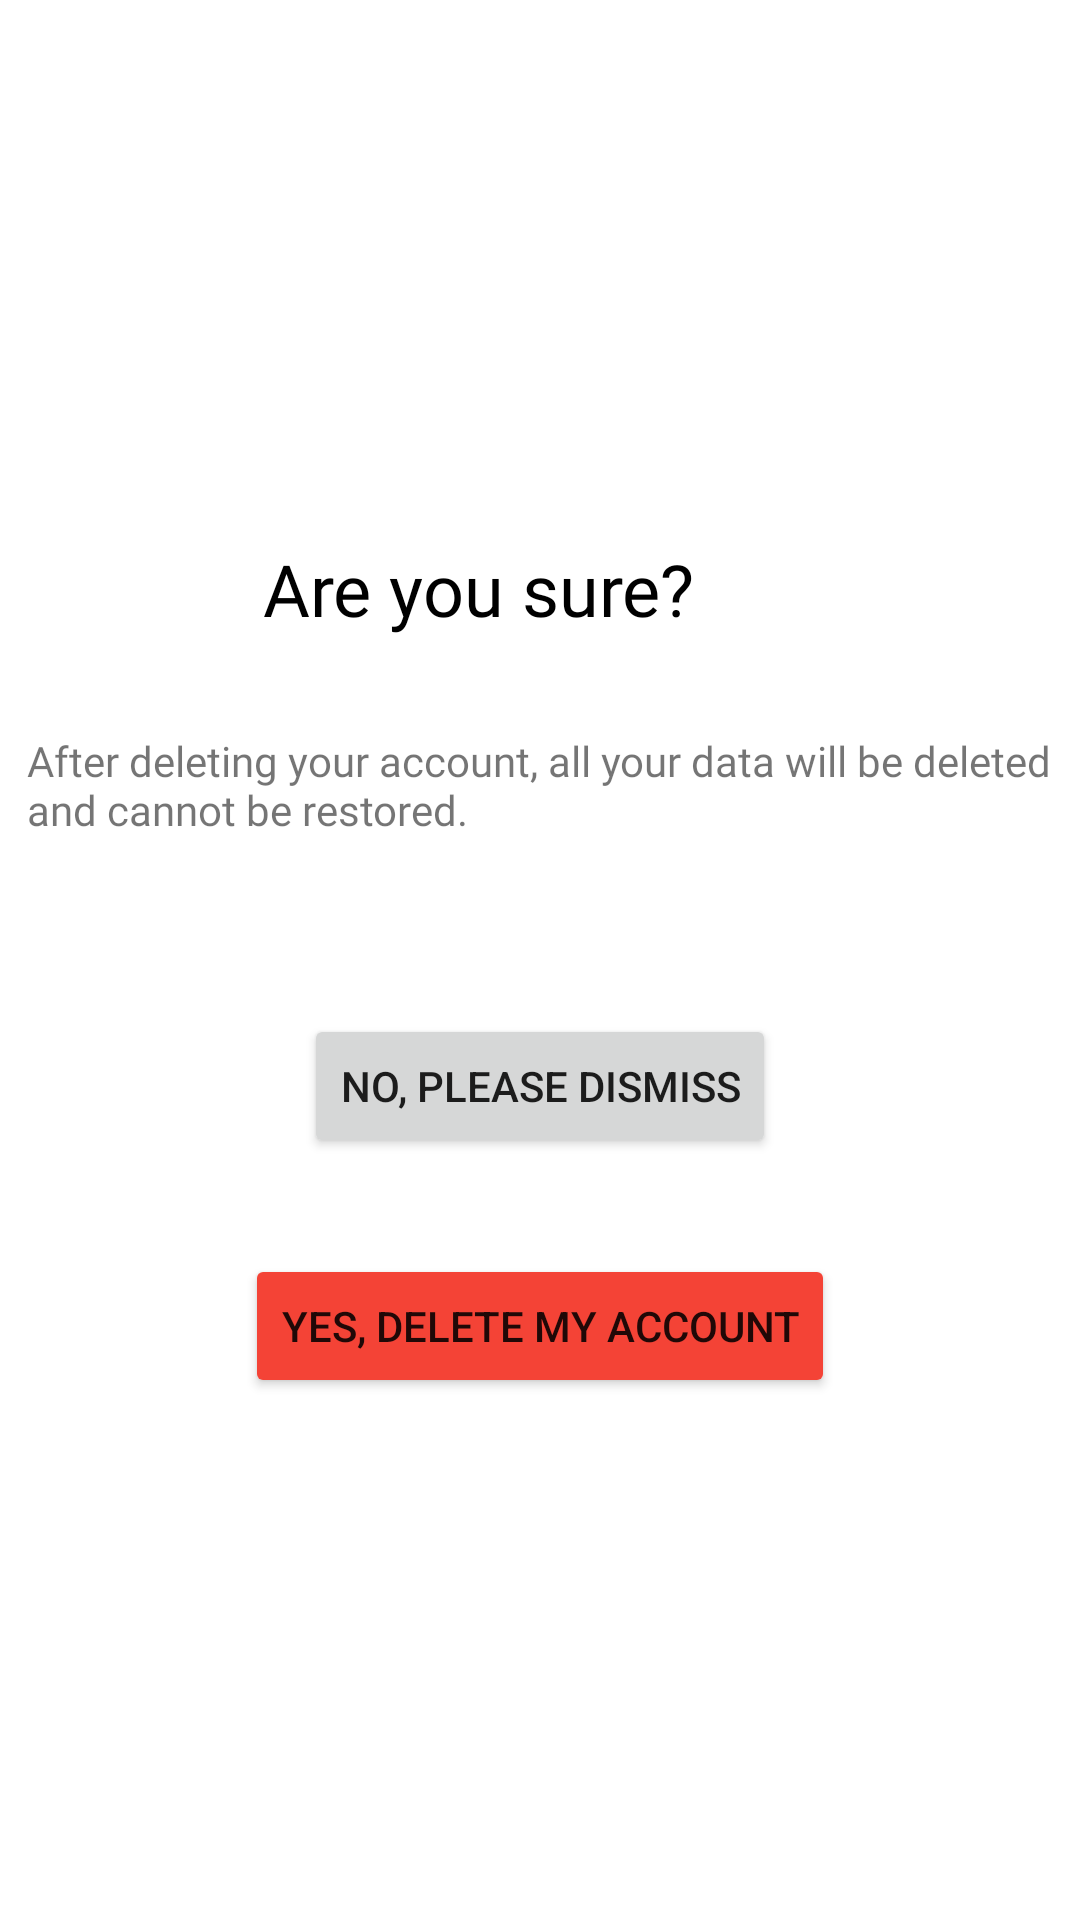

Produce the Android XML layout that renders to this screen, including the resource entries it uses.
<!-- AndroidManifest.xml: application theme Theme.MedicalClinic -->
<!-- res/layout/activity_delete_doctor.xml -->
<?xml version="1.0" encoding="utf-8"?>
<androidx.constraintlayout.widget.ConstraintLayout xmlns:android="http://schemas.android.com/apk/res/android"
    xmlns:app="http://schemas.android.com/apk/res-auto"
    xmlns:tools="http://schemas.android.com/tools"
    android:layout_width="match_parent"
    android:layout_height="match_parent"
    android:background="@drawable/background"
    tools:context=".DeleteDoctorActivity">

    <TextView
        android:id="@+id/deleteTitle"
        android:layout_width="185dp"
        android:layout_height="40dp"
        android:layout_marginTop="180dp"
        android:fontFamily="@font/aclonica"
        android:text="@string/delete_confirmation"
        android:textColor="@color/design_default_color_on_secondary"
        android:textSize="24sp"
        app:layout_constraintEnd_toEndOf="parent"
        app:layout_constraintStart_toStartOf="parent"
        app:layout_constraintTop_toTopOf="parent" />

    <TextView
        android:id="@+id/deleteDescription"
        android:layout_width="342dp"
        android:layout_height="46dp"
        android:layout_marginTop="24dp"
        android:fontFamily="@font/aclonica"
        android:text="@string/delete_dialog"
        app:layout_constraintEnd_toEndOf="parent"
        app:layout_constraintHorizontal_bias="0.492"
        app:layout_constraintStart_toStartOf="parent"
        app:layout_constraintTop_toBottomOf="@+id/deleteTitle" />

    <Button
        android:id="@+id/dismiss"
        android:layout_width="wrap_content"
        android:layout_height="wrap_content"
        android:layout_marginTop="48dp"
        android:text="@string/delete_no"
        android:onClick="dismissDeleteAccountOnClick"
        app:layout_constraintEnd_toEndOf="parent"
        app:layout_constraintStart_toStartOf="parent"
        app:layout_constraintTop_toBottomOf="@+id/deleteDescription" />

    <Button
        android:id="@+id/delete"
        android:layout_width="wrap_content"
        android:layout_height="wrap_content"
        android:layout_marginTop="32dp"
        android:text="@string/delete_yes"
        android:onClick="deleteAccountOnClick"
        app:backgroundTint="#F44336"
        app:layout_constraintEnd_toEndOf="parent"
        app:layout_constraintStart_toStartOf="parent"
        app:layout_constraintTop_toBottomOf="@+id/dismiss" />













</androidx.constraintlayout.widget.ConstraintLayout>
<!-- resources referenced by this layout -->
<resources>
  <string name="delete_confirmation">Are you sure?</string>
  <string name="delete_dialog">After deleting your account, all your data will be deleted and cannot be restored.</string>
  <string name="delete_no">No, please dismiss</string>
  <string name="delete_yes">Yes, delete my account</string>
  <style name="Theme.MedicalClinic" parent="Theme.MaterialComponents.DayNight.DarkActionBar">
          
          <item name="colorPrimary">@color/purple_500</item>
          <item name="colorPrimaryVariant">@color/purple_700</item>
          <item name="colorOnPrimary">@color/white</item>
          
          <item name="colorSecondary">@color/teal_200</item>
          <item name="colorSecondaryVariant">@color/teal_700</item>
          <item name="colorOnSecondary">@color/black</item>
          
          <item name="android:statusBarColor" tools:targetApi="l">?attr/colorPrimaryVariant</item>
          
      </style>
  <color name="purple_500">#FF6200EE</color>
  <color name="purple_700">#FF3700B3</color>
  <color name="white">#FFFFFFFF</color>
  <color name="teal_200">#FF03DAC5</color>
  <color name="teal_700">#FF018786</color>
  <color name="black">#FF000000</color>
</resources>
